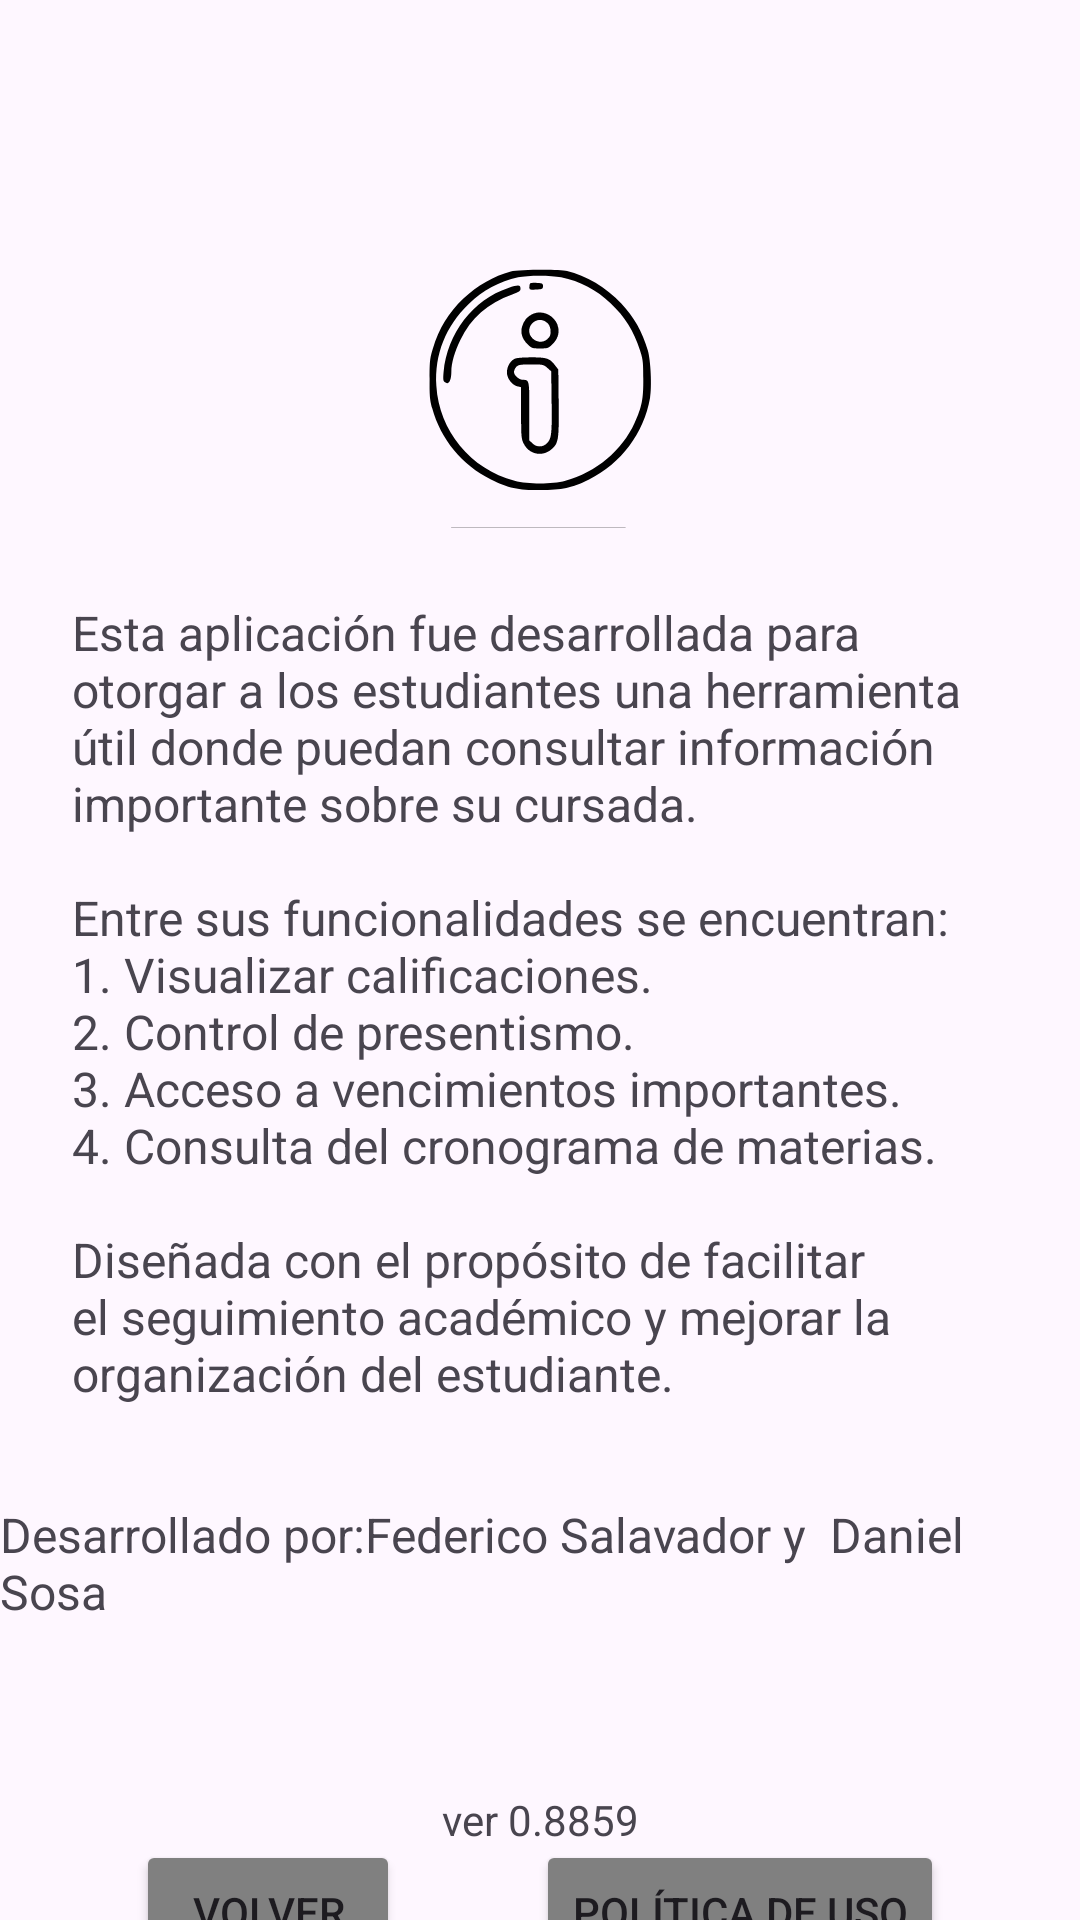

Android layout source for this screen:
<!-- AndroidManifest.xml: application theme Theme.IStudent -->
<!-- res/layout/acerca_de.xml -->
<?xml version="1.0" encoding="utf-8"?>
<androidx.constraintlayout.widget.ConstraintLayout
    xmlns:android="http://schemas.android.com/apk/res/android"
    xmlns:app="http://schemas.android.com/apk/res-auto"
    android:layout_width="match_parent"
    android:layout_height="match_parent">

    <ImageView
        android:id="@+id/imgLogo"
        android:layout_width="96dp"
        android:layout_height="96dp"
        android:contentDescription="Acerca De"
        android:src="@drawable/ic_acerca_de"
        android:layout_marginTop="80dp"
        app:layout_constraintTop_toTopOf="parent"
        app:layout_constraintStart_toStartOf="parent"
        app:layout_constraintEnd_toEndOf="parent" />

    <TextView
        android:id="@+id/tvDescripcion"
        android:layout_width="wrap_content"
        android:layout_height="wrap_content"
        android:paddingStart="24dp"
        android:paddingEnd="24dp"
        android:text="@string/desc_acerca_de"
        android:textSize="16sp"
        android:layout_marginTop="24dp"

        app:layout_constraintTop_toBottomOf="@id/imgLogo"
        app:layout_constraintStart_toStartOf="parent"
        app:layout_constraintEnd_toEndOf="parent" />

    <TextView
        android:id="@+id/tvAutores"
        android:textSize="16sp"
        android:layout_width="wrap_content"
        android:layout_height="wrap_content"
        android:text="Desarrollado por:Federico Salavador y  Daniel Sosa"
        android:layout_marginTop="32dp"
        app:layout_constraintTop_toBottomOf="@id/tvDescripcion"
        app:layout_constraintStart_toStartOf="parent"
        app:layout_constraintEnd_toEndOf="parent" />

    <Button
        android:id="@+id/buttonVolver"
        android:layout_width="wrap_content"
        android:layout_height="wrap_content"
        android:text="Volver"
        android:layout_marginTop="72dp"
        android:backgroundTint="@color/gris_oscuro"
        app:layout_constraintTop_toBottomOf="@id/tvAutores"
        app:layout_constraintStart_toStartOf="parent"
        app:layout_constraintEnd_toStartOf="@id/buttonTerminos"
        app:layout_constraintHorizontal_chainStyle="spread"
        />

    <Button
        android:id="@+id/buttonTerminos"
        android:layout_width="wrap_content"
        android:layout_height="wrap_content"
        android:text="Política de uso"
        android:layout_marginTop="72dp"
        android:backgroundTint="@color/gris_oscuro"
        app:layout_constraintTop_toBottomOf="@id/tvAutores"
        app:layout_constraintStart_toEndOf="@id/buttonVolver"
        app:layout_constraintEnd_toEndOf="parent"
        />

    <TextView
        android:id="@+id/tvVersion"
        android:layout_width="wrap_content"
        android:layout_height="wrap_content"
        android:text="ver 0.8859"
        android:layout_marginBottom="24dp"
        app:layout_constraintBottom_toBottomOf="parent"
        app:layout_constraintStart_toStartOf="parent"
        app:layout_constraintEnd_toEndOf="parent" />

</androidx.constraintlayout.widget.ConstraintLayout>
<!-- resources referenced by this layout -->
<resources>
  <color name="gris_oscuro">#808080</color>
  <!-- drawable ic_acerca_de: vector/xml drawable (drawable, 2691 chars, omitted) -->
  <string name="desc_acerca_de">Esta aplicación fue desarrollada para otorgar a los estudiantes una herramienta útil donde puedan consultar información importante sobre su cursada. \n\nEntre sus funcionalidades se encuentran:\n1. Visualizar calificaciones. \n2. Control de presentismo.\n3. Acceso a vencimientos importantes. \n4. Consulta del cronograma de materias. \n\nDiseñada con el propósito de facilitar el seguimiento académico y mejorar la organización del estudiante.</string>
  <style name="Theme.IStudent" parent="Base.Theme.IStudent" />
  <style name="Base.Theme.IStudent" parent="Theme.Material3.DayNight.NoActionBar">
          
          
      </style>
</resources>
